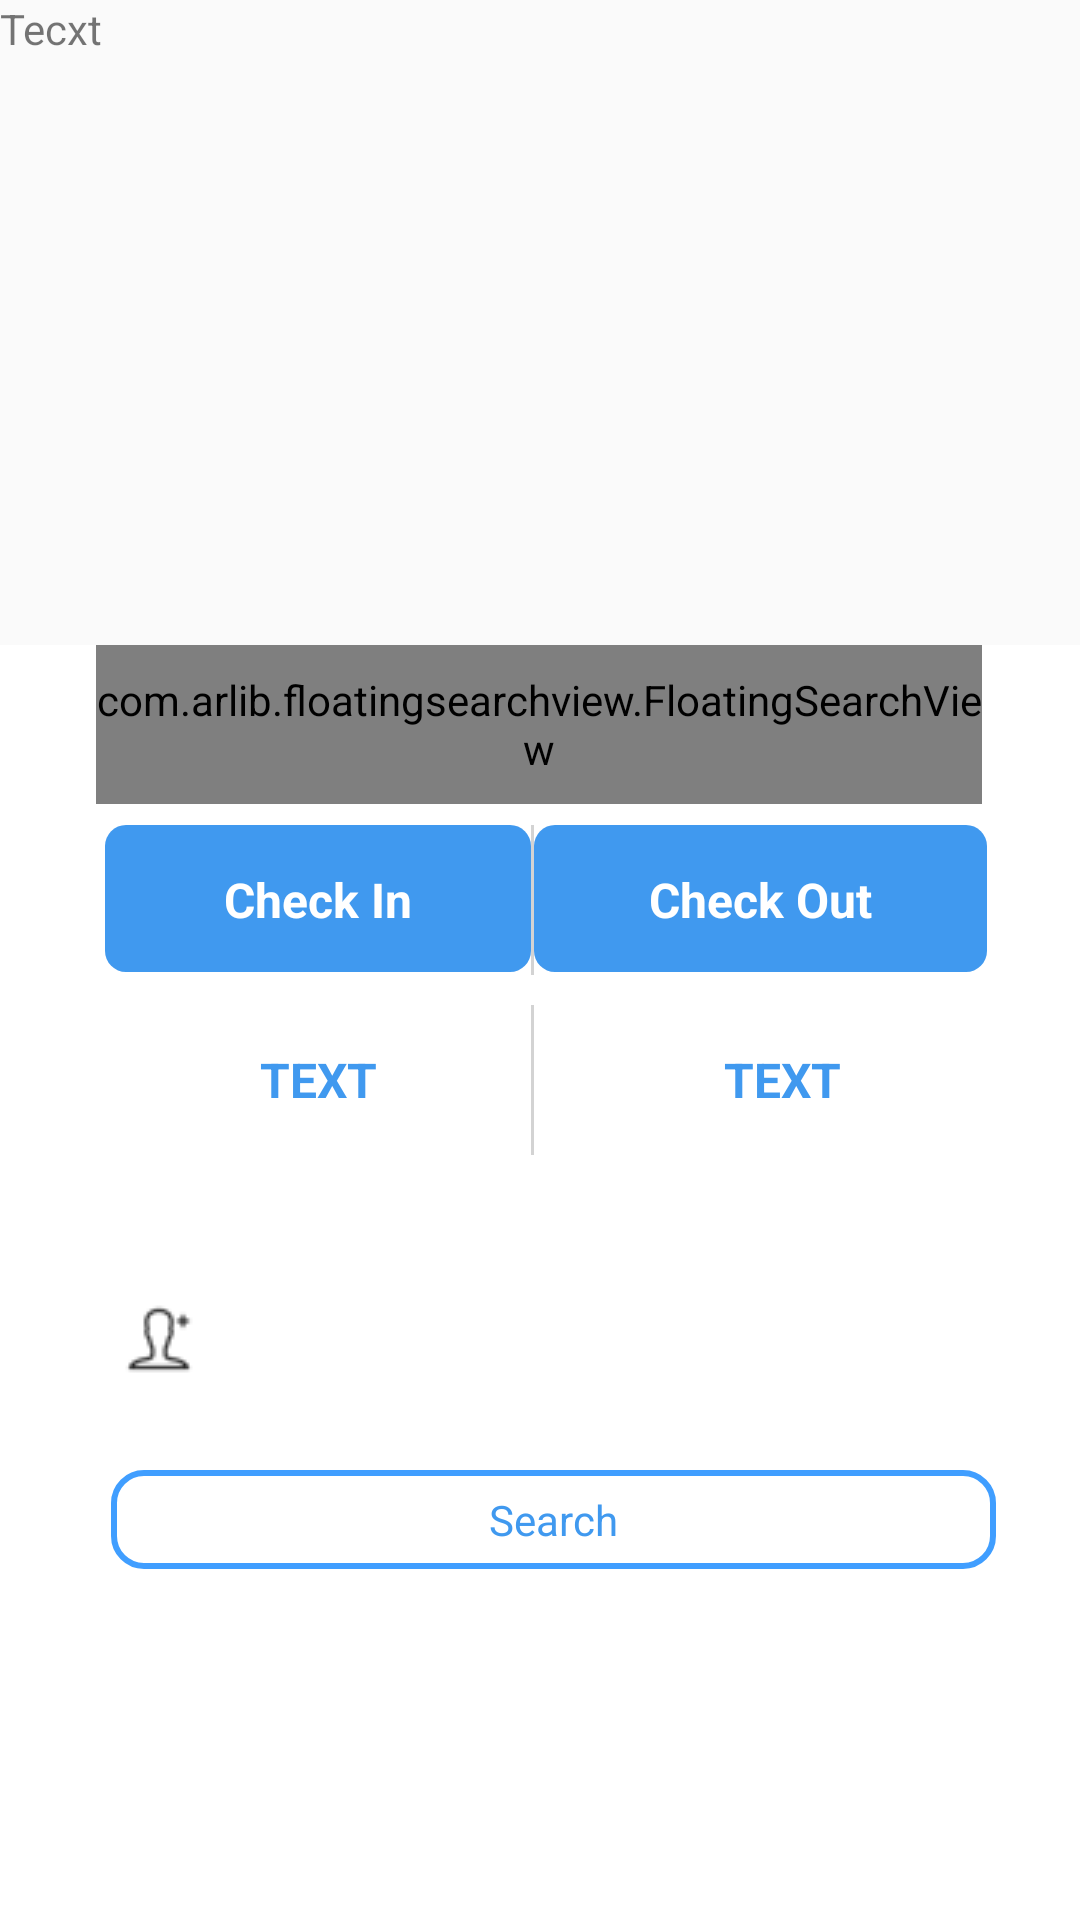

The Android layout XML behind this screen, and the referenced resources:
<!-- AndroidManifest.xml: application theme AppTheme12 -->
<!-- res/layout/booking_fragment.xml -->
<?xml version="1.0" encoding="utf-8"?>
<RelativeLayout xmlns:android="http://schemas.android.com/apk/res/android"
    xmlns:app="http://schemas.android.com/apk/res-auto"
    android:orientation="vertical"
    android:layout_width="match_parent"
    android:layout_height="match_parent">
    <android.support.v4.widget.DrawerLayout
        xmlns:android="http://schemas.android.com/apk/res/android"
        xmlns:tools="http://schemas.android.com/tools"
        android:id="@+id/drawer_layout"
        android:layout_width="match_parent"
        android:layout_height="match_parent"
        tools:context="XXXX.secA_pg1">

    <FrameLayout xmlns:android="http://schemas.android.com/apk/res/android"
        android:layout_width="match_parent"
        android:layout_height="match_parent"/>

    <RelativeLayout
        android:layout_width="wrap_content"
        android:layout_height="wrap_content">
        <TextView android:layout_width="match_parent" android:layout_height="match_parent"
            android:text="Tecxt"
            android:id="@+id/Sec_A_pg1_fragment"
           />
    </RelativeLayout>
    </android.support.v4.widget.DrawerLayout>
    <LinearLayout xmlns:android="http://schemas.android.com/apk/res/android"
        android:layout_width="match_parent"
        android:layout_height="match_parent"
        android:background="#ffffff"
        android:orientation="vertical"
        android:layout_alignTop="@+id/search_results_list">

        <LinearLayout
            android:layout_marginTop="60dp"
            android:layout_width="306dp"
            android:layout_height="wrap_content"
            android:orientation="horizontal"
            android:weightSum="2.0"
            android:layout_marginLeft="35dp"
            >

            <TextView
                android:layout_width="142dp"
                android:layout_height="50dp"
                android:gravity="center"
                android:paddingBottom="5dp"
                android:paddingLeft="5dp"
                android:paddingRight="5dp"
                android:paddingTop="5dp"
                android:text="Check In"
                android:background="@drawable/shape_below"
                android:textColor="#FFFFFF"
                android:textSize="16sp"
                android:textStyle="bold" />
            <View
                android:id="@+id/view1"
                android:layout_width="1dp"
                android:layout_height="50dp"
                android:layout_above="@+id/feedList"
                android:layout_toRightOf="@+id/headerText"
                android:background="#d3d3d3" />
            <TextView
                android:layout_width="151dp"
                android:layout_height="50dp"
                android:layout_alignParentRight="true"
                android:layout_alignParentTop="true"
                android:layout_toEndOf="@+id/view"
                android:gravity="center"
                android:paddingBottom="5dp"
                android:background="@drawable/shape_below"
                android:paddingLeft="5dp"
                android:paddingRight="5dp"
                android:paddingTop="5dp"
                android:text="Check Out"
                android:textColor="#FFFFFF"
                android:textSize="16sp"
                android:textStyle="bold" />
        </LinearLayout>

        <RelativeLayout
            android:layout_width="fill_parent"
            android:layout_height="0dip"
            android:layout_weight="0.7" >

            <LinearLayout
                android:layout_marginTop="10dp"
                android:layout_width="match_parent"
                android:layout_height="wrap_content"
                android:orientation="horizontal"
                android:weightSum="2.0"
                android:layout_marginLeft="35dp">

                <TextView
                    android:id="@+id/tvFlyOut"
                    android:layout_width="142dp"
                    android:layout_height="50dp"
                    android:gravity="center"
                    android:paddingBottom="5dp"
                    android:paddingLeft="5dp"
                    android:paddingRight="5dp"
                    android:paddingTop="5dp"
                    android:textColor="#4099EF"
                    android:textSize="16sp"
                    android:text="TEXT"
                    android:textStyle="bold" />
                <View
                    android:id="@+id/view"
                    android:layout_width="1dp"
                    android:layout_height="50dp"
                    android:layout_above="@+id/feedList"
                    android:layout_toRightOf="@+id/headerText"
                    android:background="#d3d3d3" />
                <TextView
                    android:id="@+id/tvFlyBack"
                    android:layout_width="156dp"
                    android:layout_height="50dp"
                    android:text="TEXT"
                    android:layout_alignParentRight="true"
                    android:layout_alignParentTop="true"
                    android:layout_toEndOf="@+id/view"
                    android:gravity="center"
                    android:paddingBottom="5dp"
                    android:paddingLeft="5dp"
                    android:paddingRight="5dp"
                    android:paddingTop="5dp"
                    android:textColor="#4099EF"
                    android:textSize="16sp"
                    android:textStyle="bold"
                    android:layout_weight="0.74" />

            </LinearLayout>
        </RelativeLayout>
    </LinearLayout>
    <LinearLayout
        android:layout_width="match_parent"
        android:layout_height="match_parent"
        android:orientation="horizontal"
        android:weightSum="1">
        <TextView
            android:layout_width="293dp"
            android:layout_marginTop="430dp"
            android:layout_marginLeft="37dp"
            android:layout_height="33dp"
            android:background="@drawable/search"
            android:text="How many people are with you ?"
            android:gravity="center_vertical"
            android:textColor="#FFFF"
            android:drawableLeft="@drawable/icon_person"
            android:drawablePadding="30dp"
            android:layout_weight="0.07" />
    </LinearLayout>
    <LinearLayout
        android:layout_width="match_parent"
        android:layout_height="match_parent"
        android:orientation="horizontal"
        android:weightSum="1">
        <TextView
            android:layout_width="295dp"
            android:layout_marginTop="490dp"
            android:layout_marginLeft="37dp"
            android:layout_height="33dp"
            android:background="@drawable/search_1"
            android:text="Search"
            android:gravity="center"
            android:textColor="#4099EF"
            android:layout_weight="0.01" />
    </LinearLayout>
    <LinearLayout
        android:orientation="horizontal"
        android:layout_width="match_parent"
        android:layout_height="match_parent"
        android:layout_alignParentStart="true"
        android:weightSum="1">

        <com.arlib.floatingsearchview.FloatingSearchView
            android:id="@+id/floating_search_view"
            android:layout_width="294dp"
            android:layout_height="53dp"
            android:layout_marginTop="215dp"
            android:layout_marginLeft="32dp"
            app:floatingSearch_searchHint="Choose Destination"
            app:floatingSearch_suggestionsListAnimDuration="250"
            app:floatingSearch_showSearchKey="false"
            app:floatingSearch_leftActionMode="showSearch"
            app:floatingSearch_menu="@menu/menu_main"
            android:layout_weight="0.04" />
    </LinearLayout>
    <android.support.v7.widget.RecyclerView
        android:id="@+id/search_results_list"
        android:layout_width="match_parent"
        android:layout_height="match_parent"
        android:layout_marginEnd="5dp"
        android:layout_marginTop="215dp"
        android:paddingLeft="4dp"
        android:textColor="#000"
        android:paddingTop="60dp"
        android:clipToPadding="false"
        android:layout_alignParentStart="true" />
</RelativeLayout>
<!-- resources referenced by this layout -->
<resources>
  <!-- drawable icon_person: png bitmap (drawable, 692 bytes) -->
  <!-- drawable search_1 (drawable) -->
  <?xml version="1.0" encoding="utf-8"?>
  <selector xmlns:android="http://schemas.android.com/apk/res/android">
      <item>
          <shape android:shape="rectangle">
              <solid android:color="#FFF"/>
              <corners android:radius="10dp" />
              <stroke
                  android:width="2dp"
                  android:color="#409EFF"
                  />
          </shape>
      </item>
  </selector>
  <!-- drawable shape_below (drawable) -->
  <?xml version="1.0" encoding="utf-8"?>
  <layer-list xmlns:android="http://schemas.android.com/apk/res/android">
  
      
      <item>
          <shape  android:shape="rectangle">
  
              <corners android:radius="20dp" />
          </shape>
      </item>
  
      
      <item android:bottom="3px">
  
          <shape  android:shape="rectangle">
              <solid android:color="#4099EF" />
              <corners android:radius="7dp" />
          </shape>
      </item>
  
  </layer-list>
  <style name="AppTheme12" parent="Theme.AppCompat.Light.NoActionBar">
  
          <item name="android:textColorPrimary">@android:color/white</item>
          <item name="drawerArrowStyle">@style/DrawerArrowStyle</item>
          <item name="android:windowTranslucentStatus" tools:targetApi="19">true</item>
          <item name="android:windowContentOverlay">@null</item>
          <item name="windowActionBar">false</item>
          <item name="windowNoTitle">true</item>
  
          
          <item name="colorPrimary">@color/blue</item>
          <item name="colorPrimaryDark">@color/colorPrimaryDark</item>
          <item name="colorAccent">@color/accent_color</item>
  
          <item name="android:statusBarColor" tools:targetApi="21">@color/statusBarColor</item>
          <item name="android:navigationBarColor" tools:targetApi="21">@color/navigationBarColor</item>
          <item name="android:windowDrawsSystemBarBackgrounds" tools:targetApi="21">true</item>
  
  
      </style>
  <style name="DrawerArrowStyle" parent="Widget.AppCompat.DrawerArrowToggle">
          <item name="spinBars">true</item>
          <item name="color">@color/drawerArrowColor</item>
      </style>
  <color name="colorPrimaryDark">#303F9F</color>
</resources>
